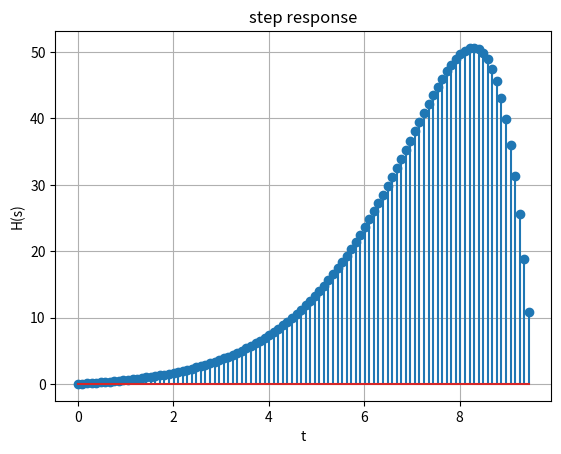

Reproduce this figure in Python.
import numpy as np
import matplotlib.pyplot as plt
import scipy.signal as signal

num=[5,5]
den=[1,5,6]
Ts=0.1
num_d,den_d=signal.cont2discrete((num,den),Ts)[0:2]
H= signal.TransferFunction(num_d,den_d)
print('H(s)=',H)
t,y = signal.step(H)
plt.stem(t,y)
plt.title("step response")
plt.xlabel("t")
plt.ylabel("H(s)")
plt.grid()
plt.show()